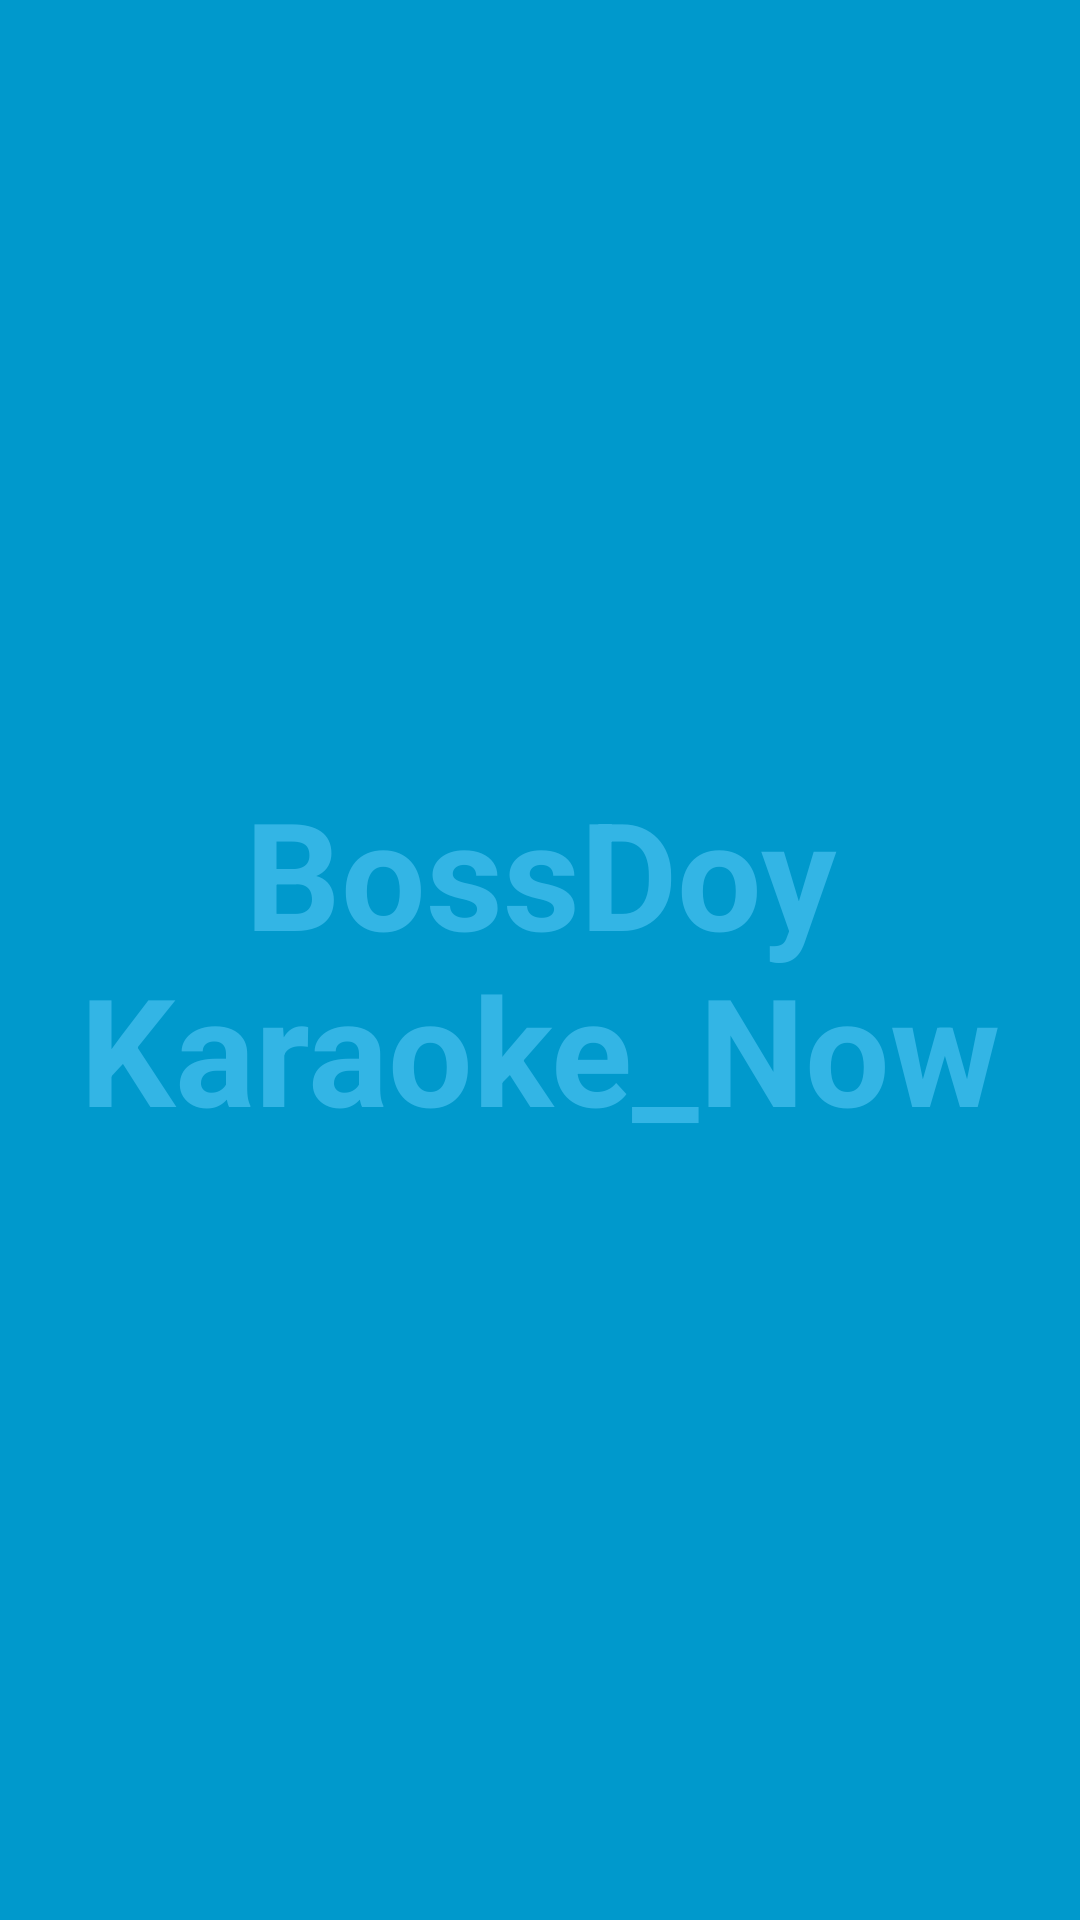

The Android layout XML behind this screen, and the referenced resources:
<!-- AndroidManifest.xml: application theme AppTheme -->
<!-- res/layout/activity_main_screen.xml -->
<?xml version="1.0" encoding="utf-8"?>
<FrameLayout xmlns:android="http://schemas.android.com/apk/res/android"
             xmlns:tools="http://schemas.android.com/tools"
             android:layout_width="match_parent"
             android:layout_height="match_parent"
             android:background="#0099cc"
             tools:context=".MainScreenActivity">

    
    <TextView android:id="@+id/fullscreen_content"
              android:layout_width="match_parent"
              android:layout_height="match_parent"
              android:keepScreenOn="true"
              android:textColor="#33b5e5"
              android:textStyle="bold"
              android:textSize="50sp"
              android:gravity="center"
              android:text="@string/app_name"/>

    
    

</FrameLayout>
<!-- resources referenced by this layout -->
<resources>
  <color name="black_overlay">#66000000</color>
  <string name="app_name">BossDoy\nKaraoke_Now</string>
  <style name="AppTheme" parent="Theme.AppCompat.Light.DarkActionBar">
          
          <item name="colorPrimary">@color/colorPrimary</item>
          <item name="colorPrimaryDark">@color/colorPrimaryDark</item>
          <item name="colorAccent">@color/colorAccent</item>
      </style>
  <color name="colorPrimary">#673ab7</color>
  <color name="colorPrimaryDark">#320b86</color>
  <color name="colorAccent">#FF207551</color>
</resources>
